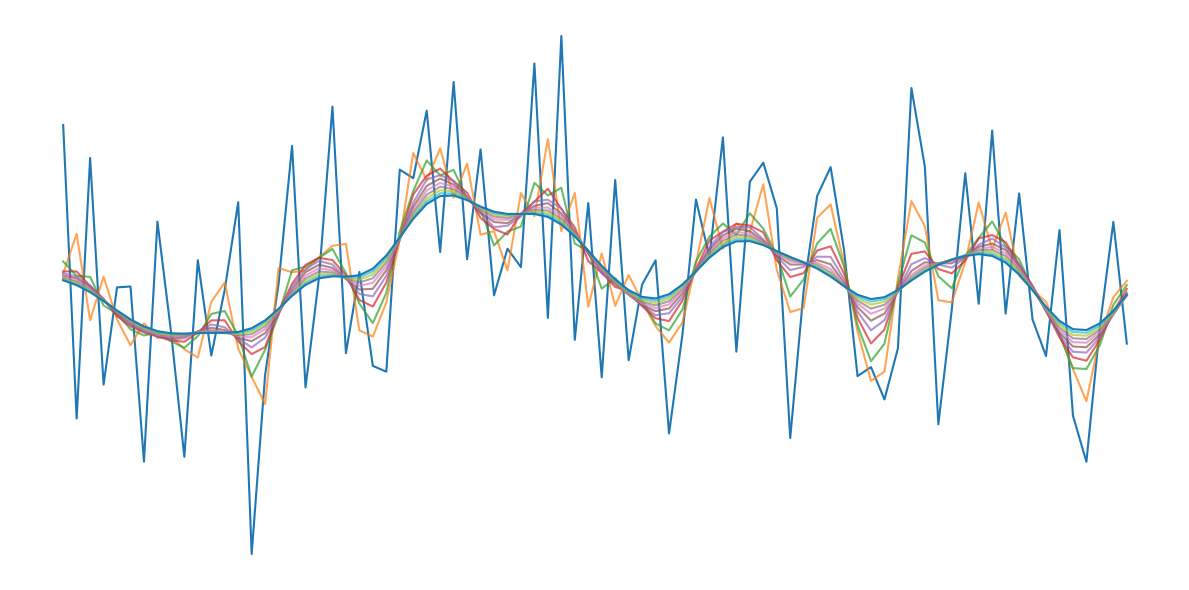

The matplotlib source for this figure: (Note: this script raises an exception after producing the figure.)
import numpy as np
import matplotlib.pyplot as plt

# 1D multigrid error smoothing process using weighted Jacobi relaxation
# --------------------------------------------------------------
# Grid size and spacing
N = 80
h = 1.0 / (N + 1)
# 1D Poisson operator (Dirichlet BCs)
A = (np.diag(2*np.ones(N)) +
     np.diag(-1*np.ones(N-1), k=1) +
     np.diag(-1*np.ones(N-1), k=-1)) / h**2

# Weighted Jacobi parameter (optimal ~2/3 for Poisson)
omega = 2.0 / 3.0
# Inverse of diagonal of A
D_inv = np.diag(1.0 / np.diag(A))
# Smoothing operator S = I - omega * D^{-1} A
S = np.eye(N) - omega * (D_inv @ A)

# Initial error: random high-frequency content
e0 = np.random.randn(N)

n_sweeps = 10  # number of smoothing sweeps

# Collect error vectors for each sweep
errors = [e0.copy()]
e = e0.copy()
for sweep in range(n_sweeps):
    e = S @ e
    errors.append(e.copy())

# Spatial grid for plotting
x = np.linspace(h, 1-h, N)

plt.figure(figsize=(12, 6))
# Plot error at each sweep
for i, err in enumerate(errors):
    alpha = 0.7 if 0 < i < n_sweeps else 1.0
    lw = 1.5
    plt.plot(x, err, alpha=alpha, linewidth=lw)

# Remove axes, grid, and legend
plt.axis('off')

plt.tight_layout()
plt.savefig("../slides/fig/cover.svg", transparent=True)
# plt.show()